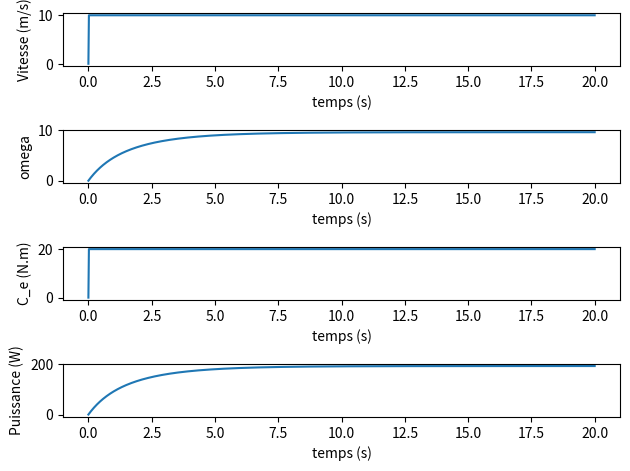

Here is the Python script that generated this plot:
import numpy as np
from matplotlib import pyplot as plt

_J = 10
_C_r = 1.5
_R = 0.53
_k = 0.9
_V = 10
_C_e = 20
_lamb = 1

om_theo = (_lamb*_V)/_R - 1/_R * np.sqrt((_C_r + _C_e)/_k)
# on écrit l'équation sous la forme u'(t) = f(t, u(t))
# dans notre cas, u = omega

def f(t, u):
    C_v = _k*np.sign(_lamb*_V - _R*u)*(_lamb*_V - _R*u)**2
    C_e = _C_e
    C_r = _C_r
    return (C_v - C_e - C_r)/_J

def euler(fun, t_ini, t_fin, N_samples, u_origin):

    dt = (t_fin - t_ini)/N_samples
    t_array = np.linspace(t_ini, t_fin, N_samples)
    om_array = np.zeros(N_samples)
    om_array[0] = u_origin
    for n in range(0, N_samples-1):
        cur_time = t_array[n]
        om_array[n+1] = om_array[n] + dt*f(cur_time, om_array[n])


    V_array = np.array([_V]*N_samples)
    V_array[0] = 0
    C_e_array = np.array([_C_e]*N_samples)
    C_e_array[0] = 0
    P_array = om_array*_C_e

    return t_array, V_array, om_array, C_e_array, P_array


def display(t_array, V_array, om_array, C_e_array, P_array):
    fig, axs = plt.subplots(4)
    # ===========| Plot Vitesse V |================
    axs[0].plot(t_array, V_array)
    axs[0].set_xlabel("temps (s)")
    axs[0].set_ylabel("Vitesse (m/s)")
    # ===========| Plot omega |================
    axs[1].plot(t_array, om_array)
    axs[1].set_xlabel("temps (s)")
    axs[1].set_ylabel("omega")
    # ===========| Plot C_e |================
    axs[2].plot(t_array, C_e_array)
    axs[2].set_xlabel("temps (s)")
    axs[2].set_ylabel("C_e (N.m)")
    # ===========| Plot Puissance |================
    axs[3].plot(t_array, om_array*_C_e)
    axs[3].set_xlabel("temps (s)")
    axs[3].set_ylabel("Puissance (W)")

    # pour enlever l'abcisse sur les graphes supérieurs
    # for ax in axs.flat:
    #     ax.label_outer()

    fig.tight_layout()
    plt.show()


def compute_C_e_opt_theo(C_r, lamb, V, k):
    first_comp = 3*C_r + (lamb*V)**2 * k
    second_comp = lamb*V*np.sqrt(k*(k*(lamb*V)**2 - 3*C_r))
    return 2/9*(first_comp + second_comp)



# ============| Affichage des données |=================
t, v, o, c, p = euler(f, 0, 20, 1000, 0)
print(f"La valeur optimale expérimentale de omega est : {o[-1]:.3f}\nCelle de P est : {p[-1]:.3f}")
print(f"La valeur optimale théorique de omega est : {om_theo:.3f}")
print(f"Pourcentage d'erreur entre valeur théorique et valeur exp : {abs(o[-1]- om_theo)*100:.2f}")
print(f"Puissance moyenne : {np.average(p):.2f}")
display(t,v,o,c,p)

# faire varier C_e, et observer la puissance moyenne
# coder un algorithme pour piloter la meilleure puissance moyenne,
# la meilleure puissance
# rajouter des variations dans le vent (V_array avec les composantes non constantes)
# rajouter un bruit gaussien
